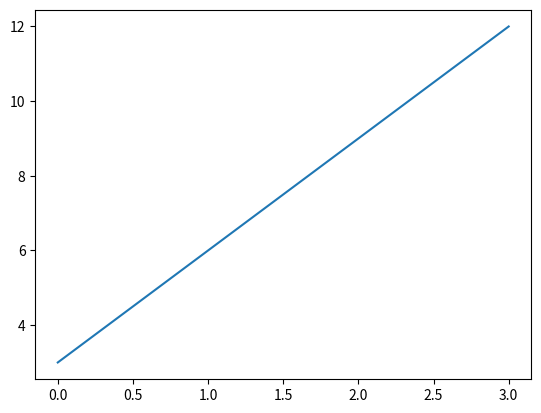

The script that saved this image:
import numpy
import matplotlib.pyplot as plt

"""
#plot1:
plt.figure(figsize = (10,15)) #1st arg = horizontal space, 2nd arg = vertical space
plt.subplot(3, 1, 1)
plt.plot(t, f1) # t = step size, smaller it is the more accurate graph is
                # y = array of cos vals at each step
plt.grid() #add a grid to graph
plt.title('f1(t) vs t')
plt.ylabel('f1(t)')
"""

steps = 1e-2 # Define step size
t = numpy.arange(0, 20 + steps , steps)

data = (3, 6, 9, 12)

fig, simple_chart = plt.subplots()

simple_chart.plot(data)

plt.show()